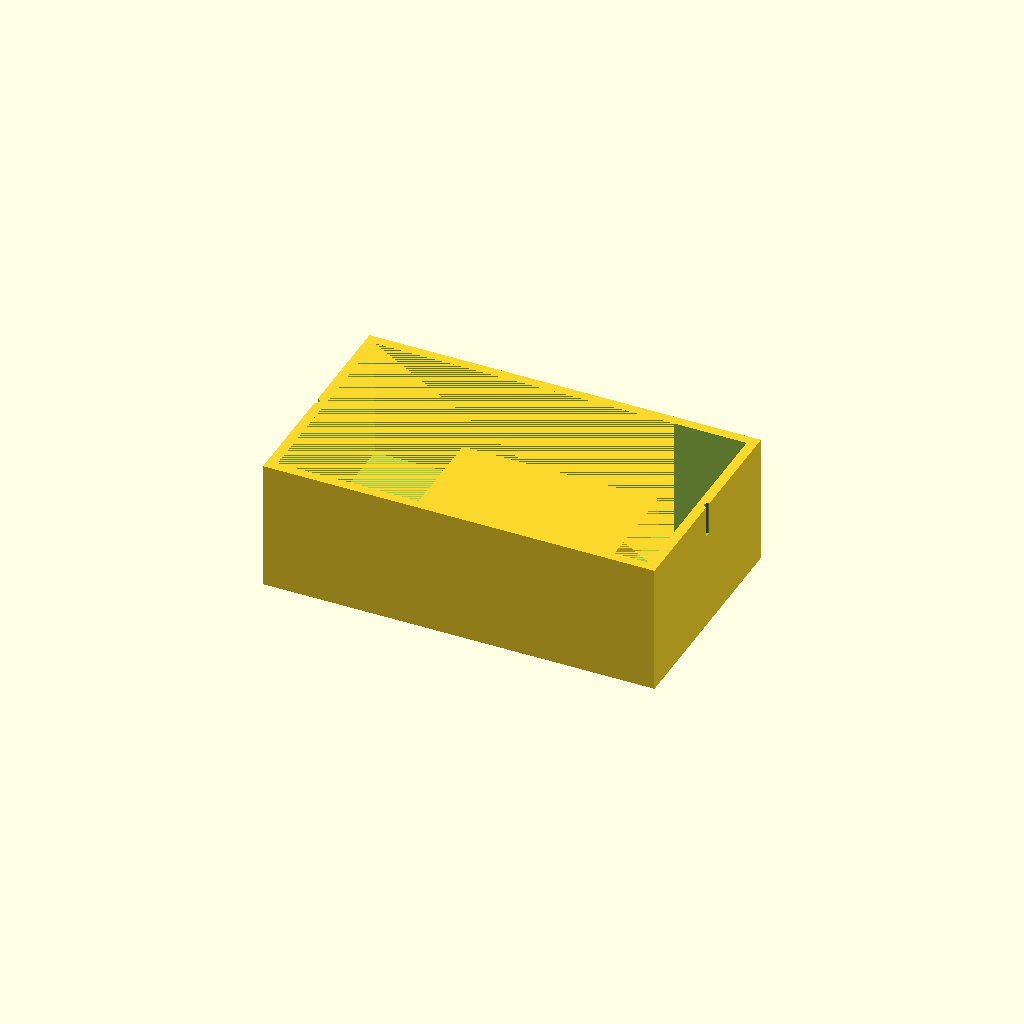
Cell 1: the model at its default parameters.
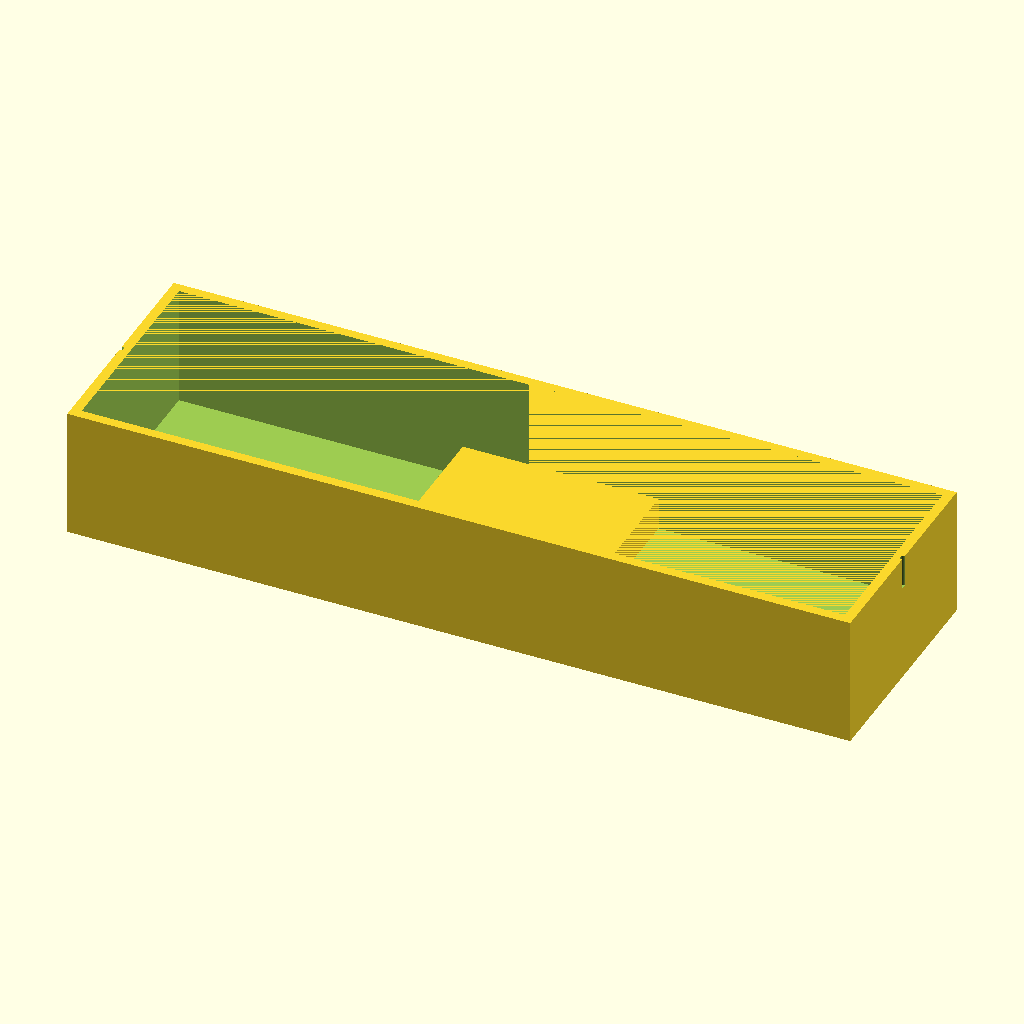
Cell 2: outer_x = 240 (everything else at default).
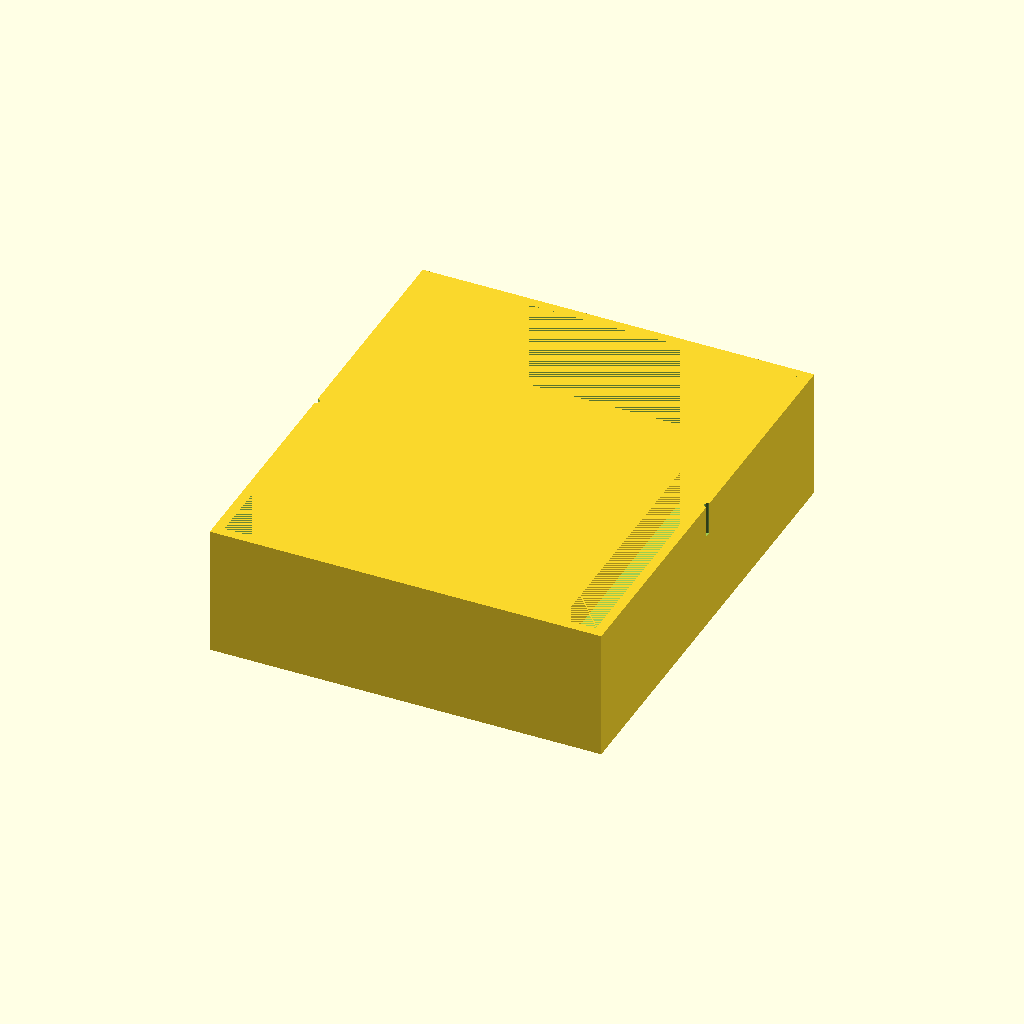
Cell 3: outer_y = 140 (everything else at default).
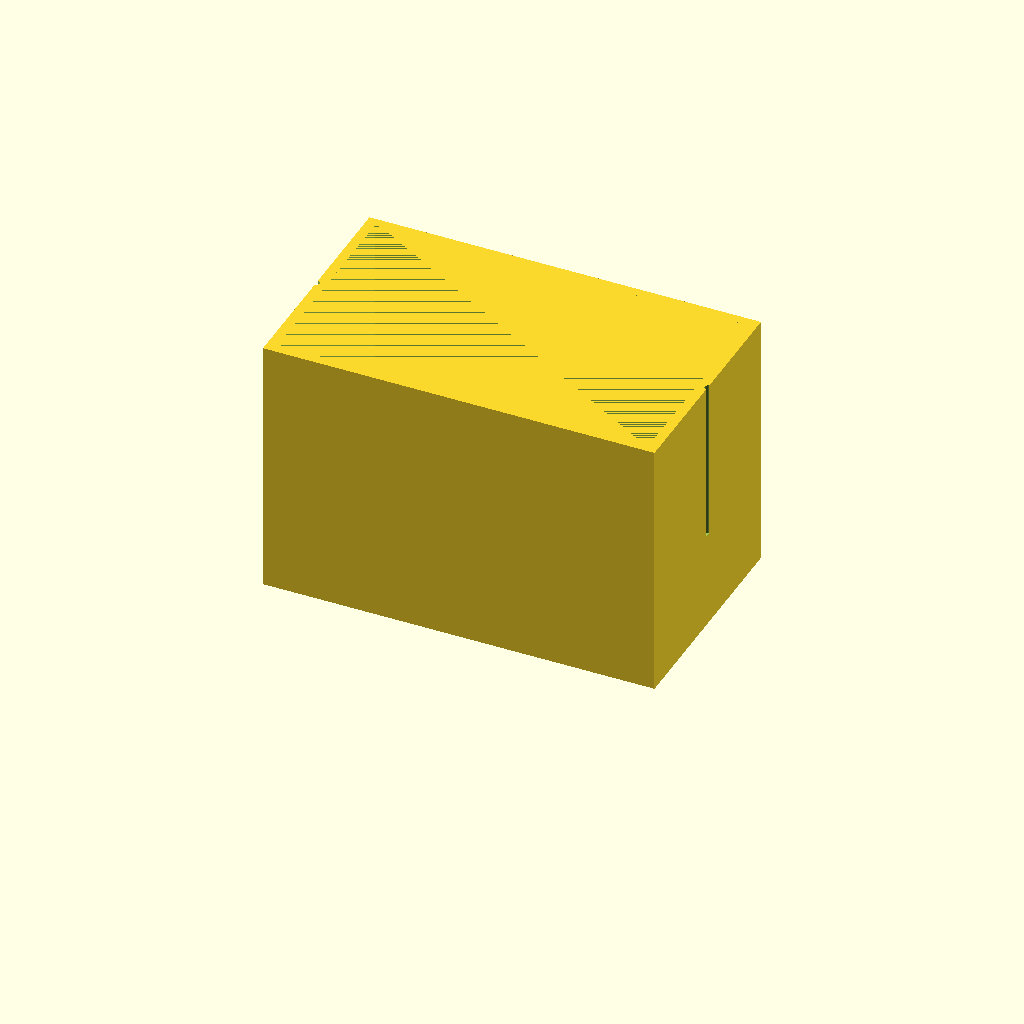
Cell 4: outer_z = 80 (everything else at default).
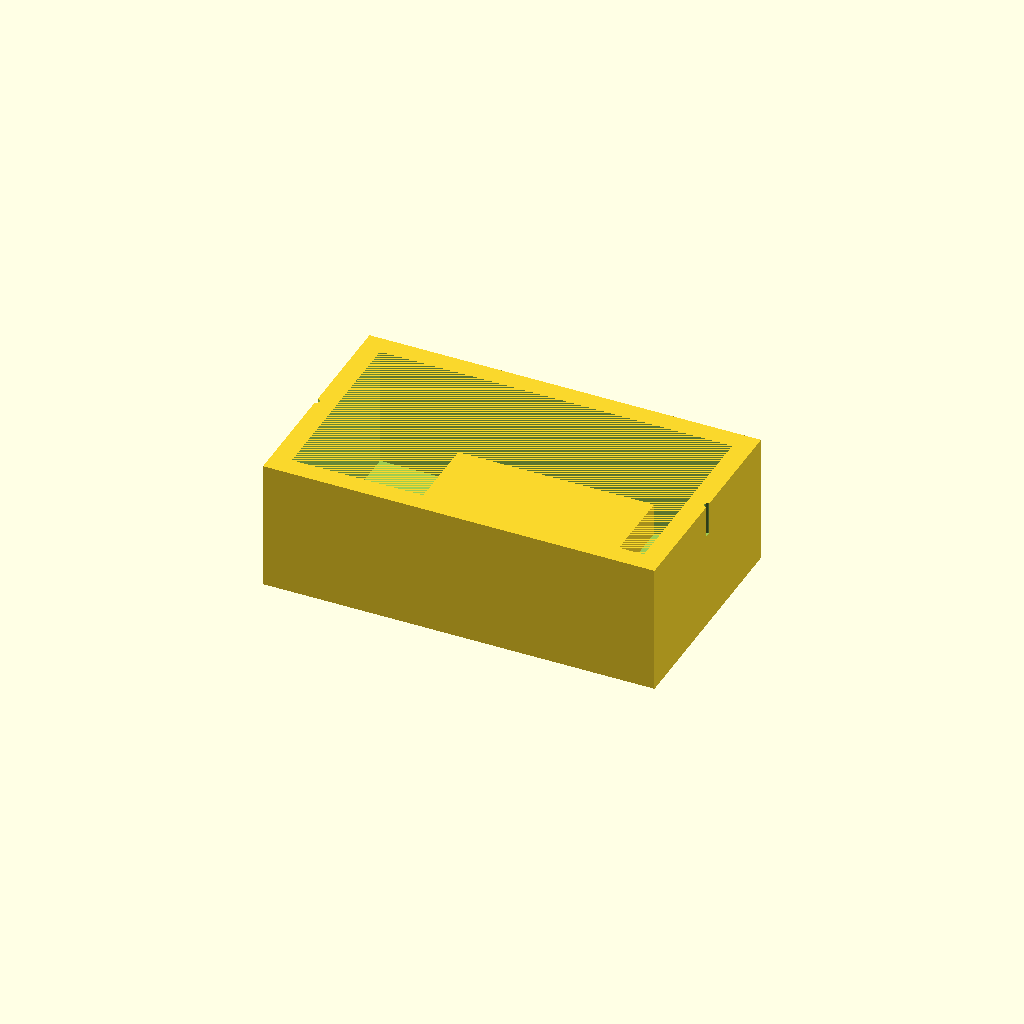
Cell 5 — wall_thick set to 6, the other parameters unchanged.
One fixed orthographic camera (rotation 55°, 0°, 25°; colour scheme Cornfield) for every cell.
The OpenSCAD source (bench/results/think-tiiny/code/tiiny_Qwen_Qwen3.6-35B-A3B/mini_gel_tank_s1_a1.scad):
$fn = 64;

// Outer dimensions
outer_x = 120;
outer_y = 70;
outer_z = 40;

// Wall and floor thickness
wall_thick = 3;
floor_thick = 3;

// Derived inner dimensions
inner_x = outer_x - 2 * wall_thick;
inner_y = outer_y - 2 * wall_thick;
inner_z = outer_z - floor_thick;

// Platform dimensions
plat_x = 60;
plat_y = inner_y;
plat_top_z = 13;
plat_bottom_z = floor_thick;
plat_height = plat_top_z - plat_bottom_z;

// Hole dimensions
hole_diam = 2;
hole_z = 30;
hole_y = 0;
hole_x_pos = outer_x / 2;

// Build the part
difference() {
    union() {
        // Tank shell (outer box minus inner cavity)
        difference() {
            translate([-outer_x / 2, -outer_y / 2, 0]) cube([outer_x, outer_y, outer_z], center = false);
            translate([-outer_x / 2 + wall_thick, -outer_y / 2 + wall_thick, floor_thick]) cube([inner_x, inner_y, inner_z], center = false);
        }
        // Raised platform
        translate([-plat_x / 2, -plat_y / 2, plat_bottom_z]) cube([plat_x, plat_y, plat_height], center = false);
    }
    // Electrode holes
    for (x = [-hole_x_pos, hole_x_pos]) {
        translate([x, hole_y, hole_z]) cylinder(r = hole_diam / 2, h = outer_z + 0.1, center = false);
    }
}
Customizer parameters (derived from the source; name, type, default, range or options):
outer_x: number, default 120
outer_y: number, default 70
outer_z: number, default 40
wall_thick: number, default 3
floor_thick: number, default 3
plat_x: number, default 60
plat_top_z: number, default 13
hole_diam: number, default 2
hole_z: number, default 30
hole_y: number, default 0
